6-way image classification set "datasets" from GitHub (CapstoneFresheats/ML-FreshEats); label vocabulary: apel segar, apel tidak segar, jeruk segar, jeruk tidak segar, pisang segar, pisang tidak segar.

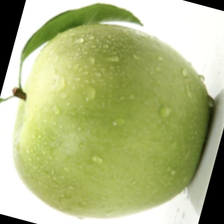
Label: apel segar

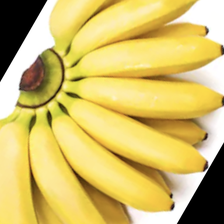
Label: pisang segar

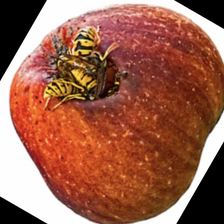
Label: apel tidak segar

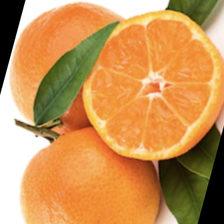
Label: jeruk segar

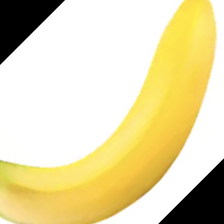
Label: pisang segar

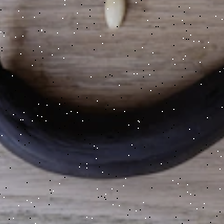
Label: pisang tidak segar
